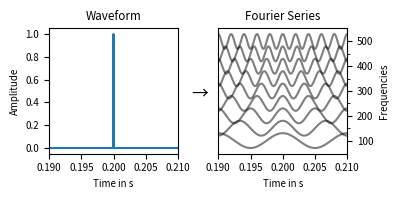

The script that saved this image: (Note: this script raises an exception after producing the figure.)
from matplotlib import pyplot
import numpy
import matplotlib

matplotlib.rcParams['font.size'] = 7

fig, (ax1, ax2) = pyplot.subplots(ncols=2, sharex=True, figsize=[4, 2])

samplerate = 48000
blocksize = 2048
hopsize = 128

signal = numpy.zeros(samplerate) + 1e-10
signal[int(samplerate * 0.2)] = 1

time = numpy.arange(samplerate)/samplerate
ax1.plot(time, signal)
ax1.set(xlim=[0.19, 0.21])
ax1.set(ylabel='Amplitude', xlabel='Time in s', title='Waveform')

for idx, f in enumerate(numpy.arange(100, 550, 50)):
    ax2.plot(time, 0.03*numpy.cos(time*numpy.pi*2*f + numpy.pi*2*f*0.2)+idx/20, color='black', alpha=0.5)

ax2.set(xlim=[0.19, 0.21])
ax2.set(ylabel='Frequencies', xlabel='Time in s', title='Fourier Series')
ax2.set(yticks=numpy.arange(0, 0.45, 0.1), yticklabels=numpy.arange(100, 550, 100))
ax2.set_yticks(numpy.arange(0, 0.45, 0.05), minor=True)
ax2.yaxis.tick_right()
ax2.yaxis.set_label_position("right")

ax1.annotate("→", (0.5, 0.5), xycoords='figure fraction',
             horizontalalignment='center', fontsize='xx-large')

fig.tight_layout()

fig.savefig(__file__[:-3] + '.png', dpi=300)
